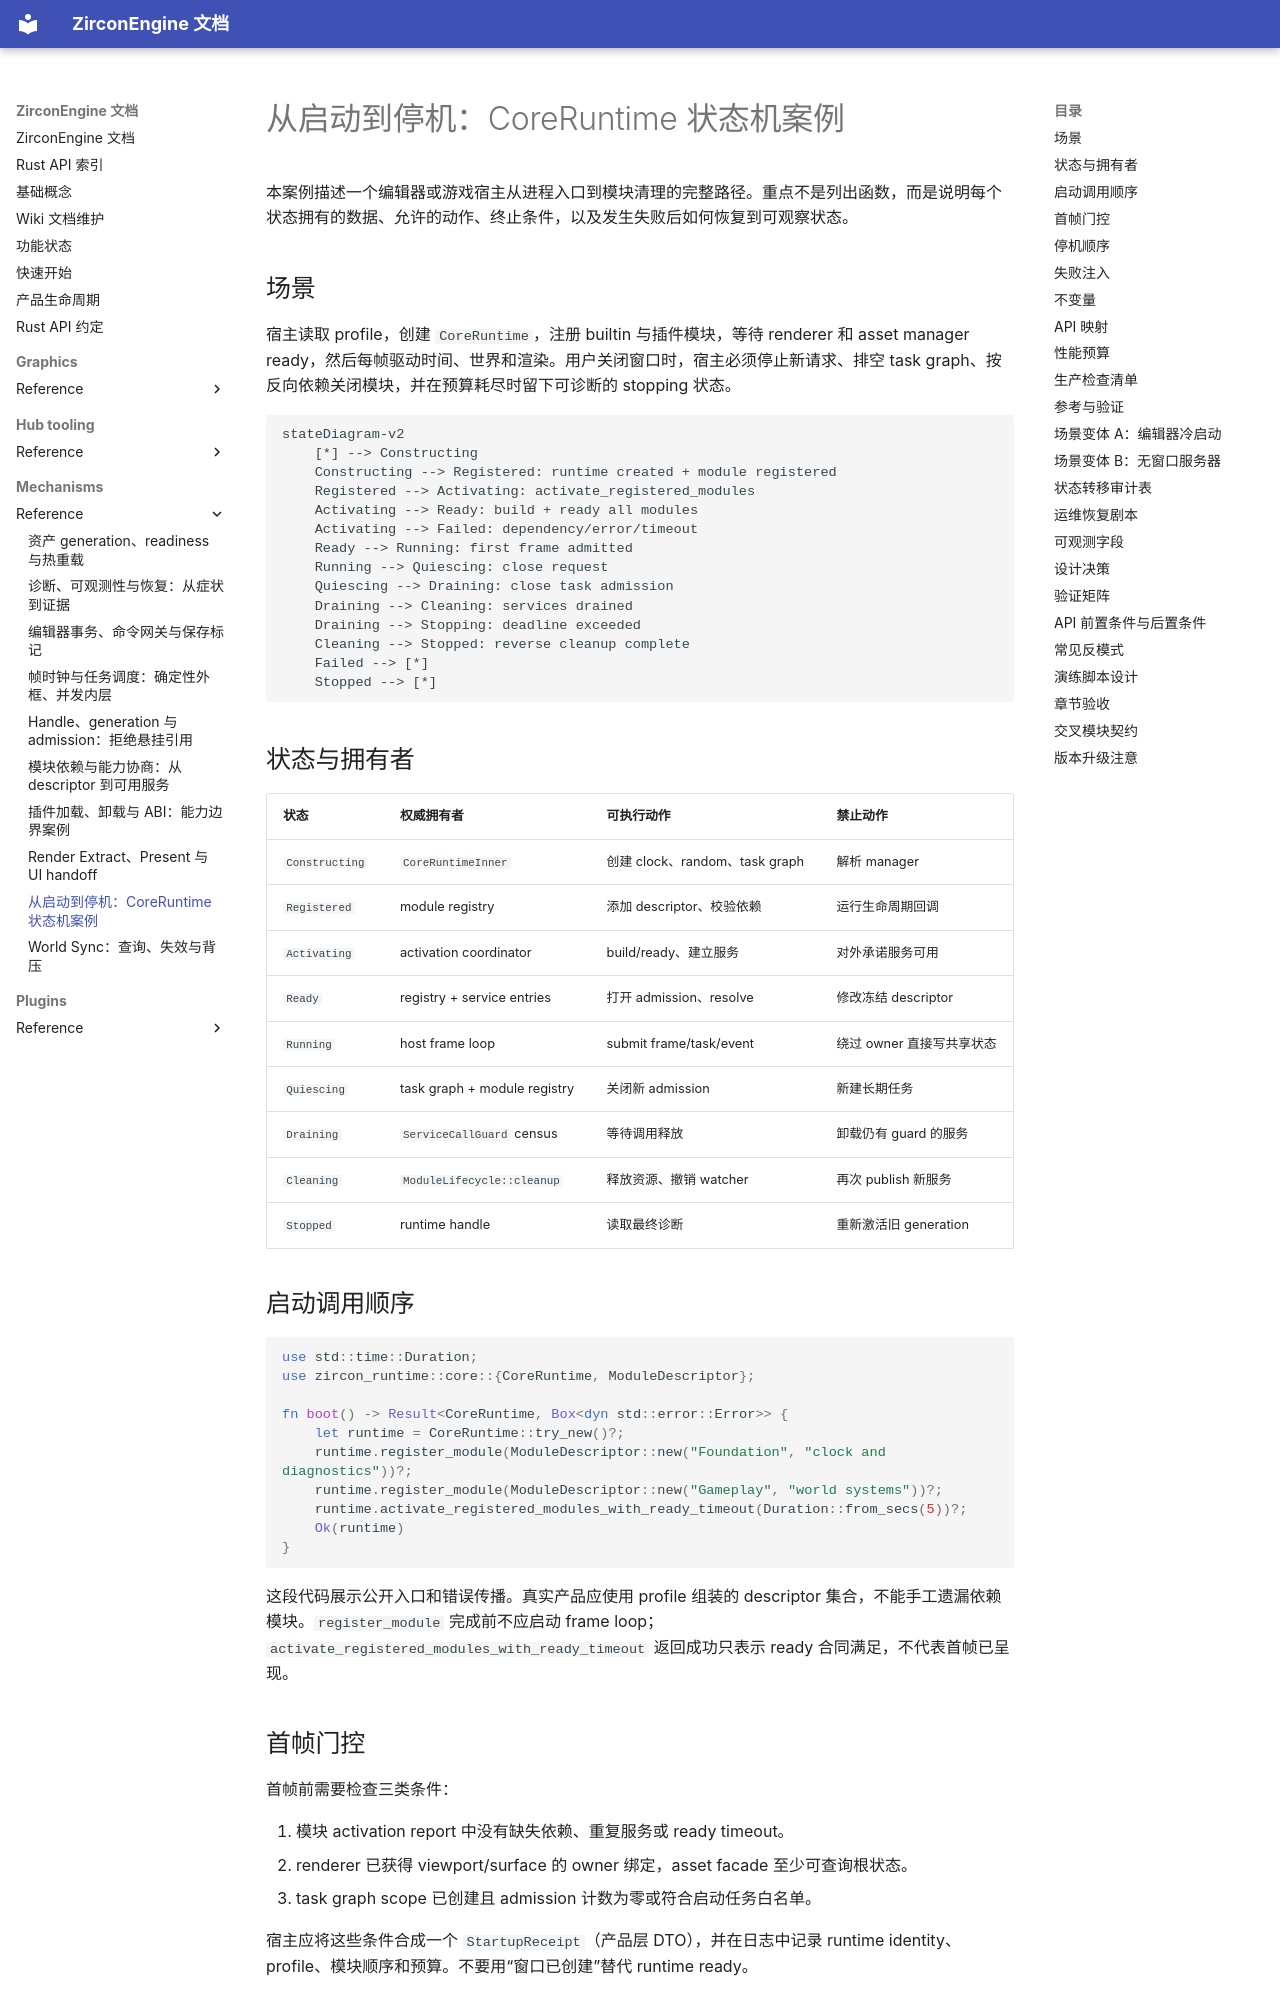

repository: He-Jiahui/ZirconEngine · page: mechanisms/reference/startup-shutdown-state-machine/index.html · generator: mkdocs

---
related_code:
  - zircon_runtime/src/core/runtime/runtime.rs
  - zircon_runtime/src/core/runtime/handle
  - zircon_app/src/entry
implementation_files:
  - zircon_runtime/src/core/runtime/state
  - zircon_runtime/src/core/runtime/lifecycle.rs
plan_sources:
  - docs/wiki/core-runtime/runtime-and-module-lifecycle.md
tests:
  - zircon_runtime/src/core/runtime/tests
  - zircon_app/src/entry/tests/runtime_entry_source_guards
doc_type: mechanism-case-study
---

# 从启动到停机：CoreRuntime 状态机案例

本案例描述一个编辑器或游戏宿主从进程入口到模块清理的完整路径。重点不是列出函数，而是说明每个状态拥有的数据、允许的动作、终止条件，以及发生失败后如何恢复到可观察状态。

## 场景

宿主读取 profile，创建 `CoreRuntime`，注册 builtin 与插件模块，等待 renderer 和 asset manager ready，然后每帧驱动时间、世界和渲染。用户关闭窗口时，宿主必须停止新请求、排空 task graph、按反向依赖关闭模块，并在预算耗尽时留下可诊断的 stopping 状态。

```mermaid
stateDiagram-v2
    [*] --> Constructing
    Constructing --> Registered: runtime created + module registered
    Registered --> Activating: activate_registered_modules
    Activating --> Ready: build + ready all modules
    Activating --> Failed: dependency/error/timeout
    Ready --> Running: first frame admitted
    Running --> Quiescing: close request
    Quiescing --> Draining: close task admission
    Draining --> Cleaning: services drained
    Draining --> Stopping: deadline exceeded
    Cleaning --> Stopped: reverse cleanup complete
    Failed --> [*]
    Stopped --> [*]
```

## 状态与拥有者

| 状态 | 权威拥有者 | 可执行动作 | 禁止动作 |
| --- | --- | --- | --- |
| `Constructing` | `CoreRuntimeInner` | 创建 clock、random、task graph | 解析 manager |
| `Registered` | module registry | 添加 descriptor、校验依赖 | 运行生命周期回调 |
| `Activating` | activation coordinator | build/ready、建立服务 | 对外承诺服务可用 |
| `Ready` | registry + service entries | 打开 admission、resolve | 修改冻结 descriptor |
| `Running` | host frame loop | submit frame/task/event | 绕过 owner 直接写共享状态 |
| `Quiescing` | task graph + module registry | 关闭新 admission | 新建长期任务 |
| `Draining` | `ServiceCallGuard` census | 等待调用释放 | 卸载仍有 guard 的服务 |
| `Cleaning` | `ModuleLifecycle::cleanup` | 释放资源、撤销 watcher | 再次 publish 新服务 |
| `Stopped` | runtime handle | 读取最终诊断 | 重新激活旧 generation |
